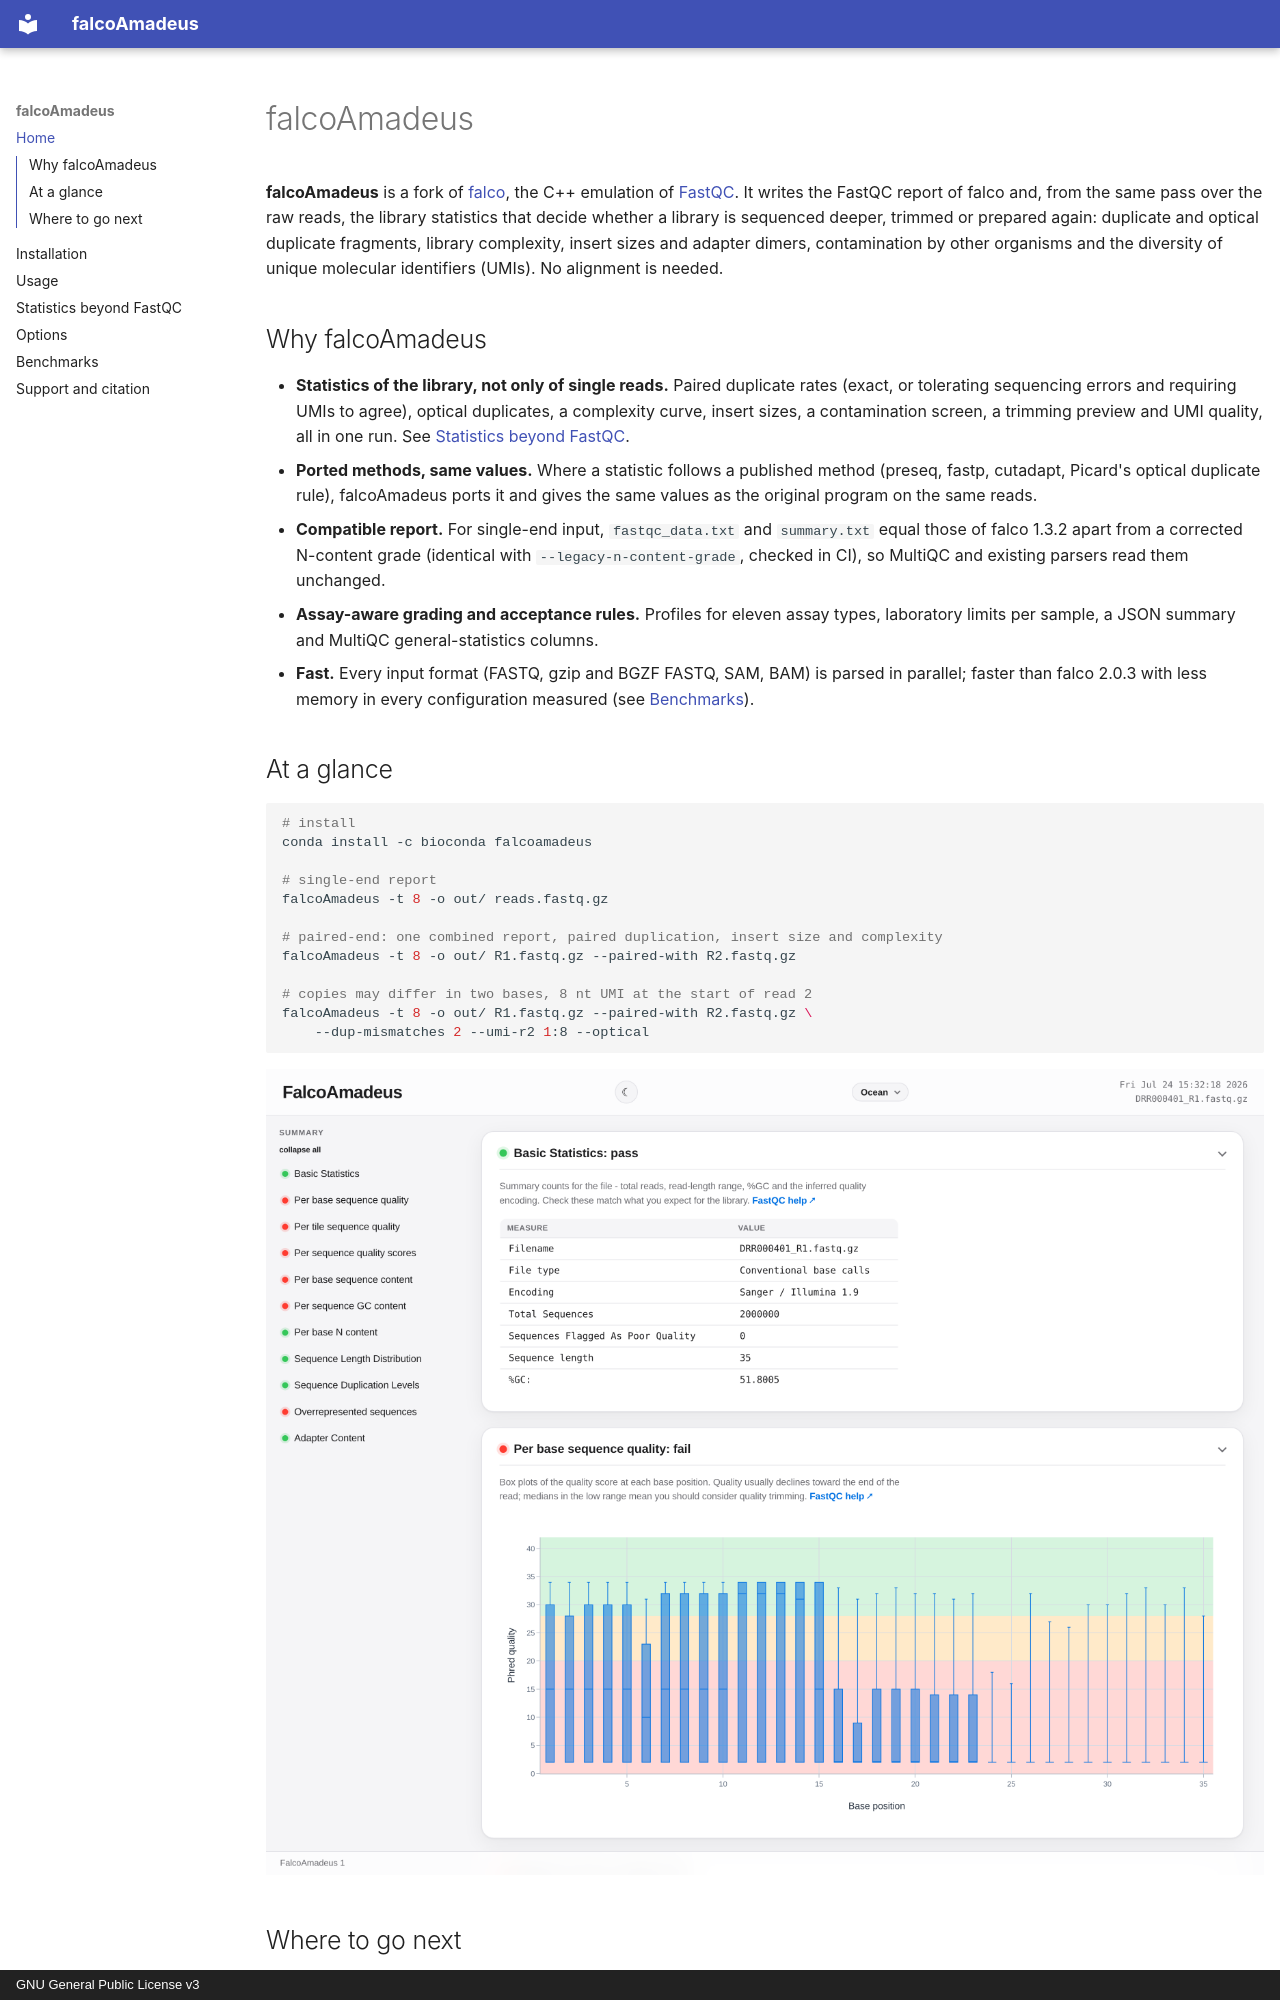

repository: joachimwolff/falcoAmadeus · page: index.html · generator: mkdocs · copyright: GNU General Public License v3

# falcoAmadeus

**falcoAmadeus** is a fork of [falco](https://github.com/smithlabcode/falco), the C++ emulation of
[FastQC](https://www.bioinformatics.babraham.ac.uk/projects/fastqc). It writes the FastQC report of
falco and, from the same pass over the raw reads, the library statistics that decide whether a
library is sequenced deeper, trimmed or prepared again: duplicate and optical duplicate fragments,
library complexity, insert sizes and adapter dimers, contamination by other organisms and the
diversity of unique molecular identifiers (UMIs). No alignment is needed.

## Why falcoAmadeus

- **Statistics of the library, not only of single reads.** Paired duplicate rates (exact, or
  tolerating sequencing errors and requiring UMIs to agree), optical duplicates, a complexity
  curve, insert sizes, a contamination screen, a trimming preview and UMI quality, all in one run.
  See [Statistics beyond FastQC](statistics.md).
- **Ported methods, same values.** Where a statistic follows a published method (preseq, fastp,
  cutadapt, Picard's optical duplicate rule), falcoAmadeus ports it and gives the same values as the
  original program on the same reads.
- **Compatible report.** For single-end input, `fastqc_data.txt` and `summary.txt` equal those of
  falco 1.3.2 apart from a corrected N-content grade (identical with `--legacy-n-content-grade`,
  checked in CI), so MultiQC and existing parsers read them unchanged.
- **Assay-aware grading and acceptance rules.** Profiles for eleven assay types, laboratory limits
  per sample, a JSON summary and MultiQC general-statistics columns.
- **Fast.** Every input format (FASTQ, gzip and BGZF FASTQ, SAM, BAM) is parsed in parallel;
  faster than falco 2.0.3 with less memory in every configuration measured
  (see [Benchmarks](benchmarks.md)).

## At a glance

```bash
# install
conda install -c bioconda falcoamadeus

# single-end report
falcoAmadeus -t 8 -o out/ reads.fastq.gz

# paired-end: one combined report, paired duplication, insert size and complexity
falcoAmadeus -t 8 -o out/ R1.fastq.gz --paired-with R2.fastq.gz

# copies may differ in two bases, 8 nt UMI at the start of read 2
falcoAmadeus -t 8 -o out/ R1.fastq.gz --paired-with R2.fastq.gz \
    --dup-mismatches 2 --umi-r2 1:8 --optical
```

![falcoAmadeus HTML report](img/report_light.png)
